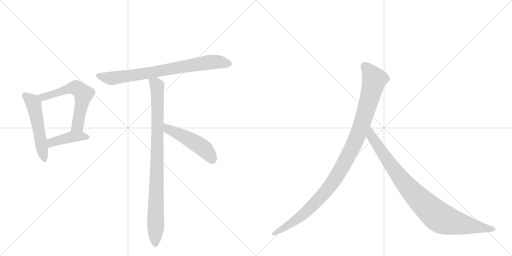
t = 0.00 s
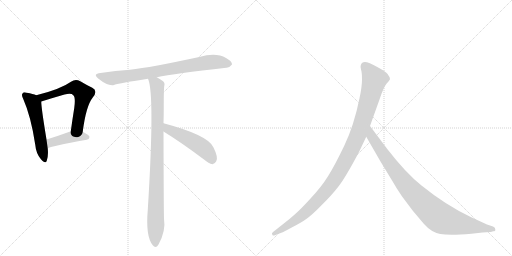
t = 1.37 s
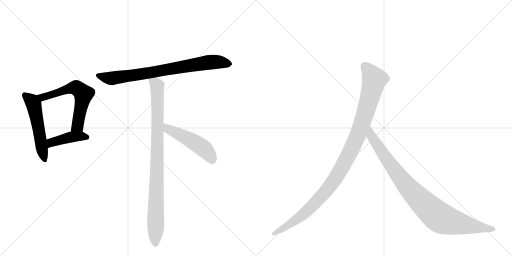
t = 2.73 s
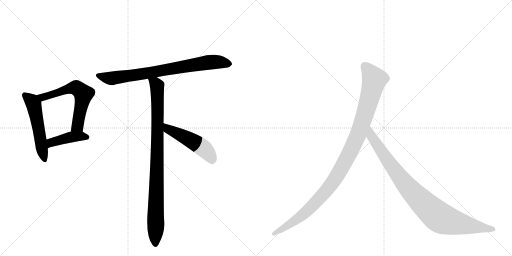
t = 4.10 s
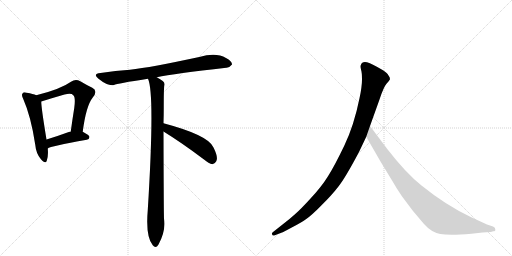
t = 5.46 s
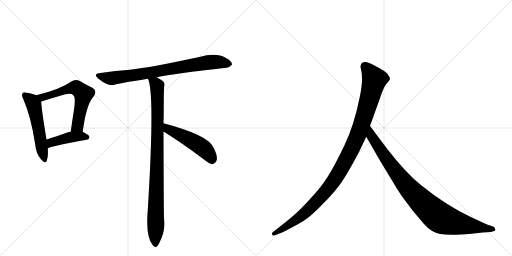
t = 6.83 s

The animated SVG that drew these frames (rendered in a browser with its animation timeline set to each time). Animation: 8 CSS @keyframes rules; one cycle of 6.83 s.

<svg version="1.1" viewBox="0 0 2048 1024" xmlns="http://www.w3.org/2000/svg">
  <g stroke="lightgray" stroke-dasharray="1,1" stroke-width="1" transform="scale(4, 4)">
    <line x1="0" y1="0" x2="256" y2="256"></line>
    <line x1="256" y1="0" x2="0" y2="256"></line>
    <line x1="128" y1="0" x2="128" y2="256"></line>
    <line x1="0" y1="128" x2="256" y2="128"></line>
    <line x1="256" y1="0" x2="512" y2="256"></line>
    <line x1="512" y1="0" x2="256" y2="256"></line>
    <line x1="384" y1="0" x2="384" y2="256"></line>
    <line x1="256" y1="128" x2="512" y2="128"></line>
  </g>
<g transform="scale(1, -1) translate(0, -850)">
   <style type="text/css">
    @keyframes keyframes0 {
      from {
       stroke: black;
       stroke-dashoffset: 529;
       stroke-width: 128;
       }
       63% {
       animation-timing-function: step-end;
       stroke: black;
       stroke-dashoffset: 0;
       stroke-width: 128;
       }
       to {
       stroke: black;
       stroke-width: 1024;
       }
       }
       #make-me-a-hanzi-animation-0 {
         animation: keyframes0 0.680501s both;
         animation-delay: 0.000000s;
         animation-timing-function: linear;
       }
    @keyframes keyframes1 {
      from {
       stroke: black;
       stroke-dashoffset: 605;
       stroke-width: 128;
       }
       66% {
       animation-timing-function: step-end;
       stroke: black;
       stroke-dashoffset: 0;
       stroke-width: 128;
       }
       to {
       stroke: black;
       stroke-width: 1024;
       }
       }
       #make-me-a-hanzi-animation-1 {
         animation: keyframes1 0.742350s both;
         animation-delay: 0.680501s;
         animation-timing-function: linear;
       }
    @keyframes keyframes2 {
      from {
       stroke: black;
       stroke-dashoffset: 421;
       stroke-width: 128;
       }
       58% {
       animation-timing-function: step-end;
       stroke: black;
       stroke-dashoffset: 0;
       stroke-width: 128;
       }
       to {
       stroke: black;
       stroke-width: 1024;
       }
       }
       #make-me-a-hanzi-animation-2 {
         animation: keyframes2 0.592611s both;
         animation-delay: 1.422852s;
         animation-timing-function: linear;
       }
    @keyframes keyframes3 {
      from {
       stroke: black;
       stroke-dashoffset: 784;
       stroke-width: 128;
       }
       72% {
       animation-timing-function: step-end;
       stroke: black;
       stroke-dashoffset: 0;
       stroke-width: 128;
       }
       to {
       stroke: black;
       stroke-width: 1024;
       }
       }
       #make-me-a-hanzi-animation-3 {
         animation: keyframes3 0.888021s both;
         animation-delay: 2.015462s;
         animation-timing-function: linear;
       }
    @keyframes keyframes4 {
      from {
       stroke: black;
       stroke-dashoffset: 930;
       stroke-width: 128;
       }
       75% {
       animation-timing-function: step-end;
       stroke: black;
       stroke-dashoffset: 0;
       stroke-width: 128;
       }
       to {
       stroke: black;
       stroke-width: 1024;
       }
       }
       #make-me-a-hanzi-animation-4 {
         animation: keyframes4 1.006836s both;
         animation-delay: 2.903483s;
         animation-timing-function: linear;
       }
    @keyframes keyframes5 {
      from {
       stroke: black;
       stroke-dashoffset: 498;
       stroke-width: 128;
       }
       62% {
       animation-timing-function: step-end;
       stroke: black;
       stroke-dashoffset: 0;
       stroke-width: 128;
       }
       to {
       stroke: black;
       stroke-width: 1024;
       }
       }
       #make-me-a-hanzi-animation-5 {
         animation: keyframes5 0.655273s both;
         animation-delay: 3.910319s;
         animation-timing-function: linear;
       }
    @keyframes keyframes6 {
      from {
       stroke: black;
       stroke-dashoffset: 1082;
       stroke-width: 128;
       }
       78% {
       animation-timing-function: step-end;
       stroke: black;
       stroke-dashoffset: 0;
       stroke-width: 128;
       }
       to {
       stroke: black;
       stroke-width: 1024;
       }
       }
       #make-me-a-hanzi-animation-6 {
         animation: keyframes6 1.130534s both;
         animation-delay: 4.565592s;
         animation-timing-function: linear;
       }
    @keyframes keyframes7 {
      from {
       stroke: black;
       stroke-dashoffset: 935;
       stroke-width: 128;
       }
       75% {
       animation-timing-function: step-end;
       stroke: black;
       stroke-dashoffset: 0;
       stroke-width: 128;
       }
       to {
       stroke: black;
       stroke-width: 1024;
       }
       }
       #make-me-a-hanzi-animation-7 {
         animation: keyframes7 1.010905s both;
         animation-delay: 5.696126s;
         animation-timing-function: linear;
       }
</style>
<path d="M 145 469 Q 133 475 107 479 Q 94 483 91 477 Q 84 471 93 454 Q 124 384 141 271 Q 144 237 163 214 Q 182 192 187 207 Q 194 226 191 256 L 186 292 Q 165 419 165 444 C 164 461 164 461 145 469 Z" fill="lightgray"></path> 
<path d="M 331 323 Q 344 426 371 460 Q 393 487 369 499 Q 348 509 321 525 Q 302 535 284 523 Q 242 493 145 469 C 116 462 136 435 165 444 Q 216 460 258 472 Q 286 479 293 469 Q 303 462 297 418 Q 290 375 283 324 C 279 294 327 293 331 323 Z" fill="lightgray"></path> 
<path d="M 191 256 Q 200 265 347 291 Q 357 292 358 302 Q 358 309 331 323 L 283 324 Q 279 324 278 323 Q 229 305 186 292 C 157 283 165 242 191 256 Z" fill="lightgray"></path> 
<path d="M 627 541 Q 697 556 905 579 Q 917 578 928 592 Q 929 605 904 618 Q 864 642 797 622 Q 602 580 520 571 Q 463 567 402 558 Q 369 555 394 535 Q 431 505 456 510 Q 468 516 592 535 L 627 541 Z" fill="lightgray"></path> 
<path d="M 654 357 Q 655 388 655 420 Q 655 495 657 506 Q 661 518 651 526 Q 642 533 627 541 C 601 556 584 564 592 535 Q 620 475 591 9 Q 582 -96 611 -131 Q 623 -147 634 -128 Q 664 -74 656 -24 Q 655 -6 654 324 L 654 357 Z" fill="lightgray"></path> 
<path d="M 654 324 Q 727 279 816 212 Q 835 196 850 193 Q 859 194 865 205 Q 874 220 854 260 Q 835 309 654 357 C 625 365 629 340 654 324 Z" fill="lightgray"></path> 
<path d="M 1436 242 L 1465 303 L 1480 346 L 1518 452 Q 1534 501 1546 515 Q 1558 528 1560 533 Q 1560 541 1554 548 Q 1550 557 1532 569 Q 1488 595 1468 601 Q 1448 606 1443 589 Q 1441 584 1444 572 Q 1448 560 1448 532 Q 1448 503 1438 457 Q 1416 348 1377 267 Q 1338 186 1312 145 Q 1286 103 1243 57 Q 1202 12 1181 -6 Q 1159 -26 1134 -45 L 1091 -79 Q 1085 -84 1089 -88 Q 1089 -95 1102 -90 L 1128 -80 Q 1130 -80 1167 -60 Q 1204 -41 1225 -26 Q 1247 -11 1286 29 Q 1326 68 1353 103 Q 1381 138 1436 242 Z" fill="lightgray"></path> 
<path d="M 1465 303 L 1522 204 L 1570 125 Q 1584 100 1607 66 L 1652 6 L 1696 -46 Q 1725 -79 1761 -86 Q 1798 -93 1886 -85 L 1930 -80 L 1963 -78 L 1973 -75 Q 1983 -75 1981 -67 Q 1982 -61 1972 -56 L 1948 -48 L 1885 -19 Q 1785 28 1686 108 Q 1624 157 1549 254 L 1480 346 C 1462 370 1450 329 1465 303 Z" fill="lightgray"></path> 
      <clipPath id="make-me-a-hanzi-clip-0">
      <path d="M 145 469 Q 133 475 107 479 Q 94 483 91 477 Q 84 471 93 454 Q 124 384 141 271 Q 144 237 163 214 Q 182 192 187 207 Q 194 226 191 256 L 186 292 Q 165 419 165 444 C 164 461 164 461 145 469 Z" fill="lightgray"></path>
      </clipPath>
      <path clip-path="url(#make-me-a-hanzi-clip-0)" d="M 100 469 L 135 432 L 176 214 " fill="none" id="make-me-a-hanzi-animation-0" stroke-dasharray="401 802" stroke-linecap="round"></path>

      <clipPath id="make-me-a-hanzi-clip-1">
      <path d="M 331 323 Q 344 426 371 460 Q 393 487 369 499 Q 348 509 321 525 Q 302 535 284 523 Q 242 493 145 469 C 116 462 136 435 165 444 Q 216 460 258 472 Q 286 479 293 469 Q 303 462 297 418 Q 290 375 283 324 C 279 294 327 293 331 323 Z" fill="lightgray"></path>
      </clipPath>
      <path clip-path="url(#make-me-a-hanzi-clip-1)" d="M 155 470 L 171 461 L 294 499 L 324 485 L 334 474 L 313 359 L 301 339 L 289 332 " fill="none" id="make-me-a-hanzi-animation-1" stroke-dasharray="477 954" stroke-linecap="round"></path>

      <clipPath id="make-me-a-hanzi-clip-2">
      <path d="M 191 256 Q 200 265 347 291 Q 357 292 358 302 Q 358 309 331 323 L 283 324 Q 279 324 278 323 Q 229 305 186 292 C 157 283 165 242 191 256 Z" fill="lightgray"></path>
      </clipPath>
      <path clip-path="url(#make-me-a-hanzi-clip-2)" d="M 195 265 L 205 280 L 289 303 L 349 300 " fill="none" id="make-me-a-hanzi-animation-2" stroke-dasharray="293 586" stroke-linecap="round"></path>

      <clipPath id="make-me-a-hanzi-clip-3">
      <path d="M 627 541 Q 697 556 905 579 Q 917 578 928 592 Q 929 605 904 618 Q 864 642 797 622 Q 602 580 520 571 Q 463 567 402 558 Q 369 555 394 535 Q 431 505 456 510 Q 468 516 592 535 L 627 541 Z" fill="lightgray"></path>
      </clipPath>
      <path clip-path="url(#make-me-a-hanzi-clip-3)" d="M 395 547 L 449 537 L 813 598 L 856 603 L 916 594 " fill="none" id="make-me-a-hanzi-animation-3" stroke-dasharray="656 1312" stroke-linecap="round"></path>

      <clipPath id="make-me-a-hanzi-clip-4">
      <path d="M 654 357 Q 655 388 655 420 Q 655 495 657 506 Q 661 518 651 526 Q 642 533 627 541 C 601 556 584 564 592 535 Q 620 475 591 9 Q 582 -96 611 -131 Q 623 -147 634 -128 Q 664 -74 656 -24 Q 655 -6 654 324 L 654 357 Z" fill="lightgray"></path>
      </clipPath>
      <path clip-path="url(#make-me-a-hanzi-clip-4)" d="M 598 535 L 628 506 L 631 453 L 622 -126 " fill="none" id="make-me-a-hanzi-animation-4" stroke-dasharray="802 1604" stroke-linecap="round"></path>

      <clipPath id="make-me-a-hanzi-clip-5">
      <path d="M 654 324 Q 727 279 816 212 Q 835 196 850 193 Q 859 194 865 205 Q 874 220 854 260 Q 835 309 654 357 C 625 365 629 340 654 324 Z" fill="lightgray"></path>
      </clipPath>
      <path clip-path="url(#make-me-a-hanzi-clip-5)" d="M 666 352 L 672 334 L 744 300 L 812 258 L 840 227 L 849 207 " fill="none" id="make-me-a-hanzi-animation-5" stroke-dasharray="370 740" stroke-linecap="round"></path>

      <clipPath id="make-me-a-hanzi-clip-6">
      <path d="M 1436 242 L 1465 303 L 1480 346 L 1518 452 Q 1534 501 1546 515 Q 1558 528 1560 533 Q 1560 541 1554 548 Q 1550 557 1532 569 Q 1488 595 1468 601 Q 1448 606 1443 589 Q 1441 584 1444 572 Q 1448 560 1448 532 Q 1448 503 1438 457 Q 1416 348 1377 267 Q 1338 186 1312 145 Q 1286 103 1243 57 Q 1202 12 1181 -6 Q 1159 -26 1134 -45 L 1091 -79 Q 1085 -84 1089 -88 Q 1089 -95 1102 -90 L 1128 -80 Q 1130 -80 1167 -60 Q 1204 -41 1225 -26 Q 1247 -11 1286 29 Q 1326 68 1353 103 Q 1381 138 1436 242 Z" fill="lightgray"></path>
      </clipPath>
      <path clip-path="url(#make-me-a-hanzi-clip-6)" d="M 1460 585 L 1498 532 L 1436 321 L 1376 196 L 1320 105 L 1251 28 L 1167 -42 L 1096 -85 " fill="none" id="make-me-a-hanzi-animation-6" stroke-dasharray="954 1908" stroke-linecap="round"></path>

      <clipPath id="make-me-a-hanzi-clip-7">
      <path d="M 1465 303 L 1522 204 L 1570 125 Q 1584 100 1607 66 L 1652 6 L 1696 -46 Q 1725 -79 1761 -86 Q 1798 -93 1886 -85 L 1930 -80 L 1963 -78 L 1973 -75 Q 1983 -75 1981 -67 Q 1982 -61 1972 -56 L 1948 -48 L 1885 -19 Q 1785 28 1686 108 Q 1624 157 1549 254 L 1480 346 C 1462 370 1450 329 1465 303 Z" fill="lightgray"></path>
      </clipPath>
      <path clip-path="url(#make-me-a-hanzi-clip-7)" d="M 1481 338 L 1486 305 L 1603 137 L 1677 53 L 1745 -10 L 1770 -26 L 1804 -37 L 1972 -66 " fill="none" id="make-me-a-hanzi-animation-7" stroke-dasharray="807 1614" stroke-linecap="round"></path>

</g>
</svg>
